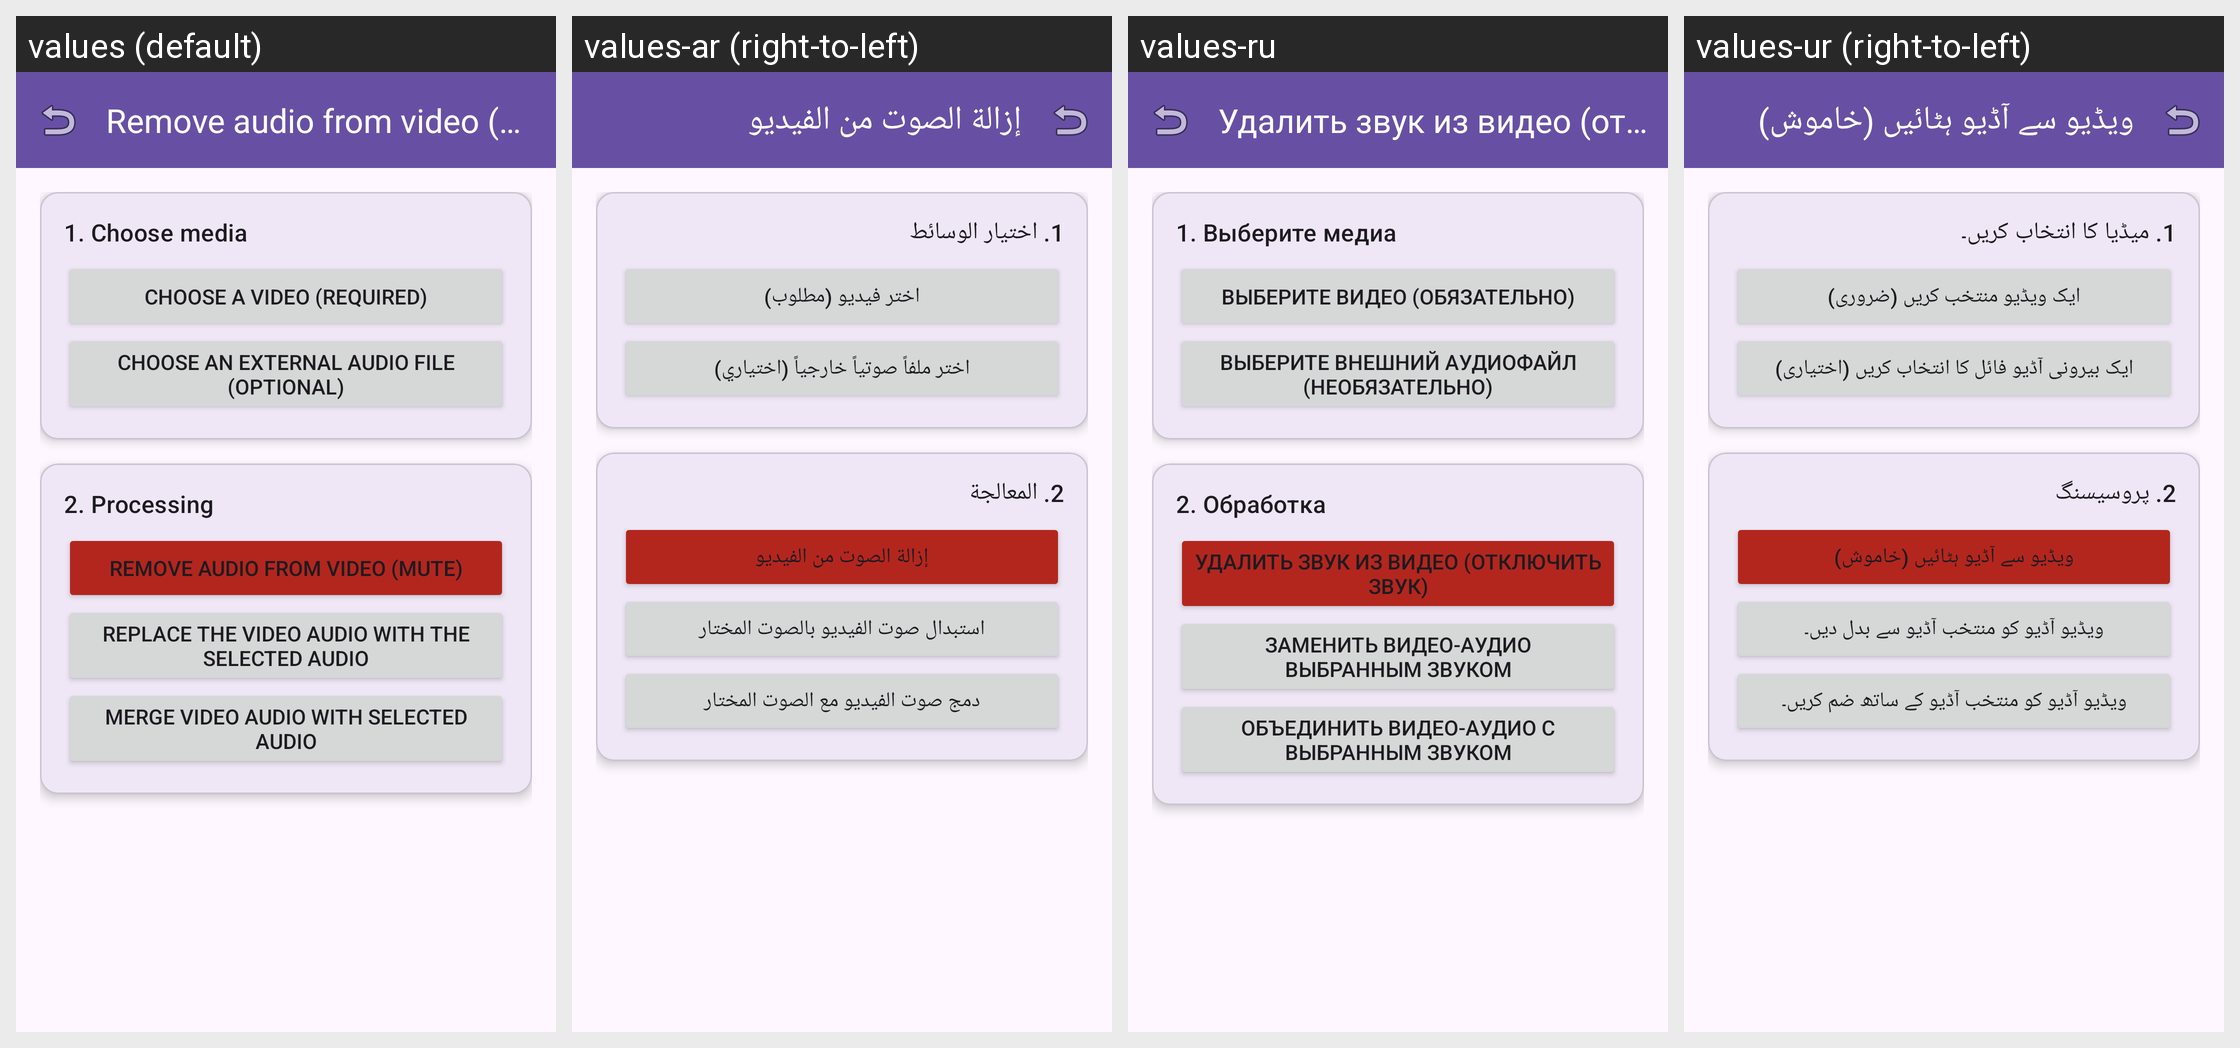

For this localized Android screen grid, give each drawn string resource with its value in every locale shown.
Android screen res/layout/fragment_audio_editor.xml rendered under 4 locales, left to right: values (default), values-ar (right-to-left), values-ru, values-ur (right-to-left). Device: Nexus 5 (rendered at 1080×1920; each locale shown at half size, 540×960, under a caption strip naming it); theme Theme.AccessibleVideoEditor.
Other locales in the repository, not shown: values-es, values-fa, values-fr, values-he, values-iw, values-ja, values-tr, values-zh, values-zh-rCN.
Strings drawn on this screen, with the default value and each locale's value (text and hints the layout hard-codes, and strings that could not be matched under every locale, appear in the picture but are not listed):

string_25
  values: Remove audio from video (mute)
  values-ar: إزالة الصوت من الفيديو
  values-ru: Удалить звук из видео (отключить звук)
  values-ur: ویڈیو سے آڈیو ہٹائیں (خاموش)

string_77
  values: 1. Choose media
  values-ar: 1. اختيار الوسائط
  values-ru: 1. Выберите медиа
  values-ur: 1. میڈیا کا انتخاب کریں۔

string_67
  values: Choose a video (required)
  values-ar: اختر فيديو (مطلوب)
  values-ru: Выберите видео (обязательно)
  values-ur: ایک ویڈیو منتخب کریں (ضروری)

string_19
  values: Choose an external audio file (optional)
  values-ar: اختر ملفاً صوتياً خارجياً (اختياري)
  values-ru: Выберите внешний аудиофайл (необязательно)
  values-ur: ایک بیرونی آڈیو فائل کا انتخاب کریں (اختیاری)

string_110
  values: 2. Processing
  values-ar: 2. المعالجة
  values-ru: 2. Обработка
  values-ur: 2. پروسیسنگ

string_7
  values: Replace the video audio with the selected audio
  values-ar: استبدال صوت الفيديو بالصوت المختار
  values-ru: Заменить видео-аудио выбранным звуком
  values-ur: ویڈیو آڈیو کو منتخب آڈیو سے بدل دیں۔

string_9
  values: Merge video audio with selected audio
  values-ar: دمج صوت الفيديو مع الصوت المختار
  values-ru: Объединить видео-аудио с выбранным звуком
  values-ur: ویڈیو آڈیو کو منتخب آڈیو کے ساتھ ضم کریں۔
